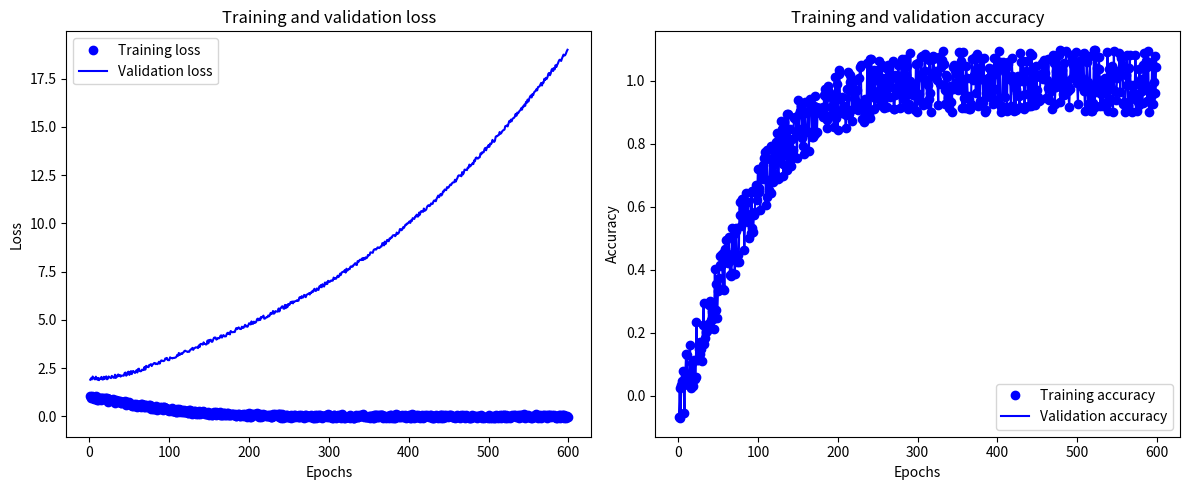
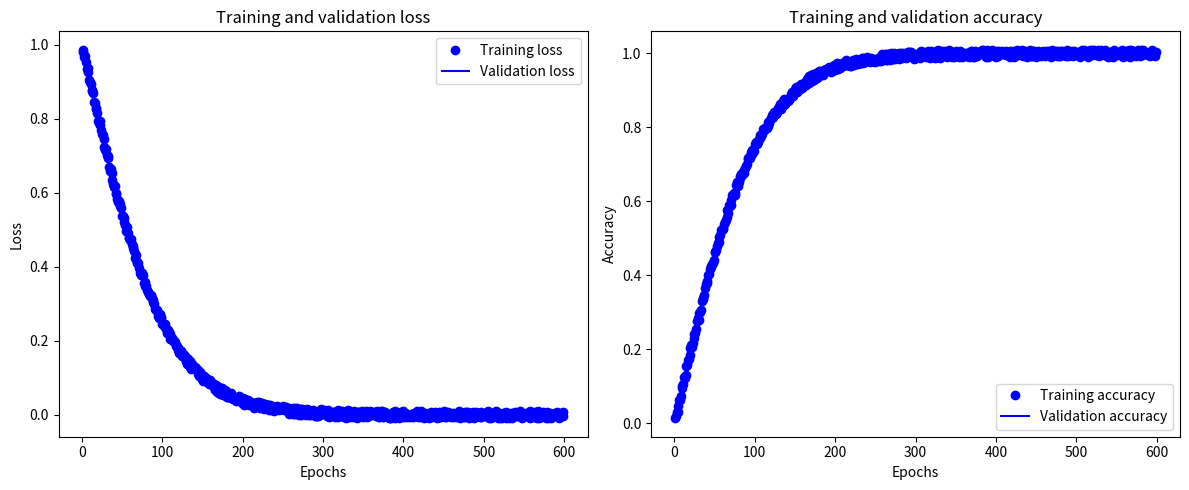

The script that saved these images, in order:
# libs
import numpy as np
import matplotlib.pyplot as plt


# funcs
def _noise(scale):
    return np.random.uniform(low=-1, high=1) * scale


def simulate_fitting(noise_level: float,
                     mode: int,
                     power: float,
                     max_acc: float = 0.99,
                     epochs: int = 600,
                     sim_slope: float = 25):
    sim_train_acc = []
    sim_train_loss = []
    sim_val_acc = []
    sim_val_loss = []
    for epoch_raw in range(1, epochs):
        # calculating raw_sim_slope
        epoch = epoch_raw / 100
        sim_pram1 = sim_slope
        raw_sim_slope = -((2 / (epoch + 1) ** (epoch + sim_pram1)) / 2) + 1 + _noise(noise_level)
        raw_sim_slope_of = ((2 / ((epoch + 1) ** epoch) + (epoch - (epoch**2)) / 2) + 1 + _noise(noise_level)) - 4
        # Setting train metrics
        sim_train_acc.append(raw_sim_slope)
        sim_train_loss.append(-raw_sim_slope + 1)
        # calculating val
        if mode == 0:
            sim_val_loss_pre = -raw_sim_slope_of + 1
        elif mode == 1:
            sim_val_loss_pre = -raw_sim_slope + 1
        else:
            raise ValueError('Unknown mode')

        sim_val_loss.append(sim_val_loss_pre)
        sim_val_acc.append(raw_sim_slope)
    return sim_train_loss, sim_val_loss, sim_train_acc, sim_val_acc


def plot_simulation(sim_train_loss, sim_val_loss, sim_train_acc, sim_val_acc):
    epochs = range(1, len(sim_train_loss) + 1)

    plt.figure(figsize=(12, 5))

    plt.subplot(1, 2, 1)
    plt.plot(epochs, sim_train_loss, 'bo', label='Training loss')
    plt.plot(epochs, sim_val_loss, 'b', label='Validation loss')
    plt.title('Training and validation loss')
    plt.xlabel('Epochs')
    plt.ylabel('Loss')
    plt.legend()

    plt.subplot(1, 2, 2)
    plt.plot(epochs, sim_train_acc, 'bo', label='Training accuracy')
    plt.plot(epochs, sim_val_acc, 'b', label='Validation accuracy')
    plt.title('Training and validation accuracy')
    plt.xlabel('Epochs')
    plt.ylabel('Accuracy')
    plt.legend()

    plt.tight_layout()
    plt.show()


# Simulate overfitting
train_loss, val_loss, train_acc, val_acc = simulate_fitting(noise_level=0.1, mode=0, power=5,
                                                            sim_slope=0.5, max_acc=0.9)
print("Overfitting simulation:")
plot_simulation(train_loss, val_loss, train_acc, val_acc)

# Simulate normal training
train_loss, val_loss, train_acc, val_acc = simulate_fitting(noise_level=0.01, mode=1, power=0,
                                                            sim_slope=1, max_acc=0.9)
print("\nNormal training simulation:")
plot_simulation(train_loss, val_loss, train_acc, val_acc)
